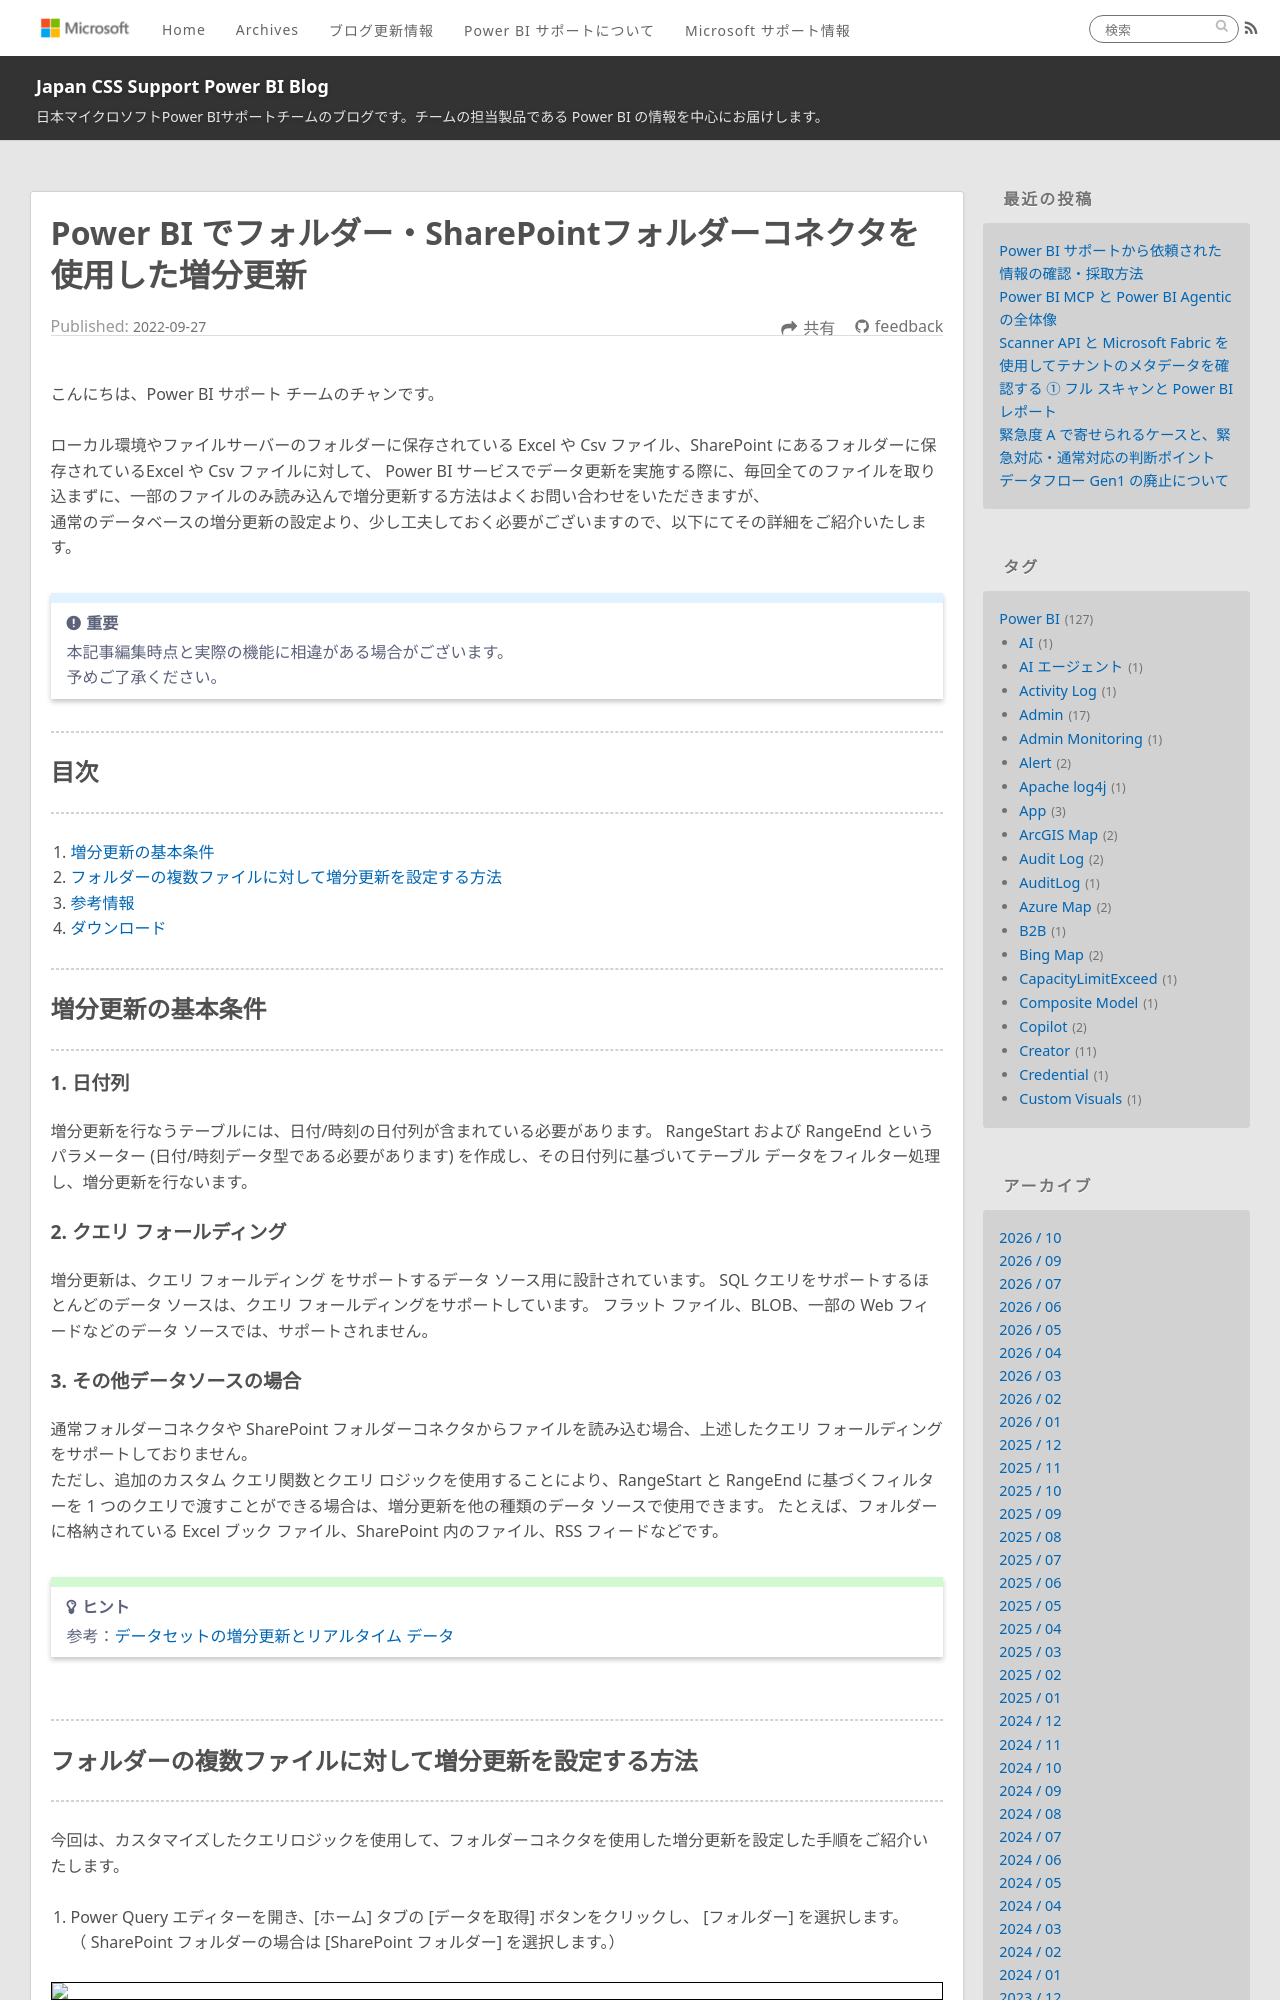

repository: JPBAP-SQLBI/blog · page: powerbi/pbi_folder_incremental_refresh/index.html · generator: jekyll

---
title: Power BI でフォルダー・SharePointフォルダーコネクタを使用した増分更新
date: 2022-09-27 18:00:00 
tags:
  - Power BI
  - Power BI Desktop
  - Power BI サービス
  - Power BI Service
  - Power Query
  - データセット
  - 増分更新
  - Incremental Refresh
  - Folder Connector
  - Sharepoint Folder Connector
  - フォルダーコネクタ
  - Sharepoint フォルダーコネクタ
---

こんにちは、Power BI サポート チームのチャンです。   

ローカル環境やファイルサーバーのフォルダーに保存されている Excel や Csv ファイル、SharePoint にあるフォルダーに保存されているExcel や Csv ファイルに対して、 Power BI サービスでデータ更新を実施する際に、毎回全てのファイルを取り込まずに、一部のファイルのみ読み込んで増分更新する方法はよくお問い合わせをいただきますが、
通常のデータベースの増分更新の設定より、少し工夫しておく必要がございますので、以下にてその詳細をご紹介いたします。

<!-- more -->


> [!IMPORTANT]  
> 本記事編集時点と実際の機能に相違がある場合がございます。  
> 予めご了承ください。


---
## 目次
---
1. [増分更新の基本条件](#増分更新の基本条件)
2. [フォルダーの複数ファイルに対して増分更新を設定する方法](#フォルダーの複数ファイルに対して増分更新を設定する方法)
3. [参考情報](#参考情報)
4. [ダウンロード](#ダウンロード)
</br>

---
## 増分更新の基本条件
---

#### 1. 日付列
増分更新を行なうテーブルには、日付/時刻の日付列が含まれている必要があります。 RangeStart および RangeEnd というパラメーター (日付/時刻データ型である必要があります) を作成し、その日付列に基づいてテーブル データをフィルター処理し、増分更新を行ないます。 

#### 2. クエリ フォールディング
増分更新は、クエリ フォールディング をサポートするデータ ソース用に設計されています。 SQL クエリをサポートするほとんどのデータ ソースは、クエリ フォールディングをサポートしています。 フラット ファイル、BLOB、一部の Web フィードなどのデータ ソースでは、サポートされません。
